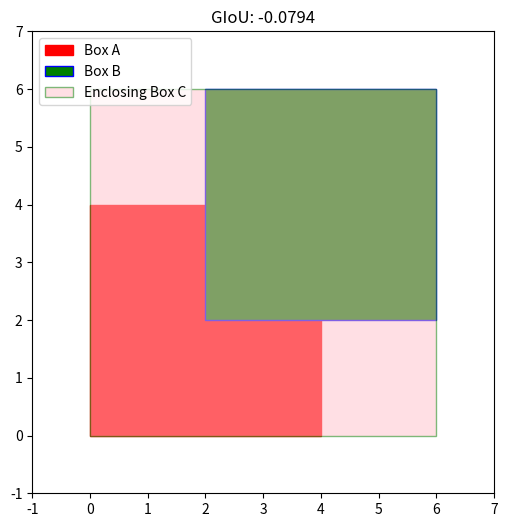

Recreate this plot in Python.
import matplotlib.pyplot as plt
import matplotlib.patches as patches
## $$\text{GIoU} = \text{IoU} - \frac{|C - A_{\text{union}}|}{|C|}$$

# 计算GIoU
def calculate_giou(box_a, box_b):
    # 计算IOU部分（左下角，右上角）
    inter_x1 = max(box_a[0], box_b[0])
    inter_y1 = max(box_a[1], box_b[1])
    inter_x2 = min(box_a[2], box_b[2])
    inter_y2 = min(box_a[3], box_b[3])

    # 计算交集面积
    inter_w = max(0, inter_x2 - inter_x1)
    inter_h = max(0, inter_y2 - inter_y1)
    area_inter = inter_w * inter_h

    # 计算并集面积
    area_a = (box_a[2]-box_a[0]) * (box_a[3]-box_a[1])
    area_b = (box_b[2]-box_b[0]) * (box_b[3]-box_b[1])
    area_union = area_a + area_b - area_inter

    #避免除数为0
    if area_union == 0:
        return 0
    # 计算IoU
    iou = area_inter / area_union

    #计算最小闭合区域c
    c_x1 = min(box_a[0], box_b[0])
    c_x2 = max(box_a[2], box_b[2])
    c_y1 = min(box_a[1], box_b[1])
    c_y2 = max(box_a[3], box_b[3])
    area_c = (c_x2 - c_x1) * (c_y2 - c_y1)

    # 计算GIoU,避免除数为0
    if area_c == 0:
        return 0
    giou = iou - (area_c - area_union) / area_c
    # 返回C框坐标，GIoU
    return (c_x1, c_y1, c_x2, c_y2), giou 

def plot_boxes_giou(box_a, box_b):
    fig, ax = plt.subplots(figsize=(6, 6), dpi=150)
    # 绘制原始框
    # 绘制第一个框
    rect_a = patches.Rectangle((box_a[0], box_a[1]), box_a[2]-box_a[0], box_a[3]-box_a[1], linewidth=1, edgecolor='r', facecolor='red',label='Box A', alpha=1.0)
    ax.add_patch(rect_a)
    # 绘制第二个框
    rect_b = patches.Rectangle((box_b[0], box_b[1]), box_b[2]-box_b[0], box_b[3]-box_b[1], linewidth=1, edgecolor='b', facecolor='green', label='Box B', alpha=1.0)
    ax.add_patch(rect_b)

    #计算giou并获取c框
    c_box, giou = calculate_giou(box_a, box_b)
    print("GIoU:", giou)

    # 绘制C框
    rect_c = patches.Rectangle((c_box[0], c_box[1]), c_box[2]-c_box[0], c_box[3]-c_box[1], linewidth=1, edgecolor='g', facecolor='pink', label='Enclosing Box C',alpha=0.5)
    ax.add_patch(rect_c)

    # 设置坐标轴范围
    ax.set_xlim(min(box_a[0], box_b[0]) - 1, max(box_a[2], box_b[2]) + 1)
    ax.set_ylim(min(box_a[1], box_b[1]) - 1, max(box_a[3], box_b[3]) + 1)
    ax.set_title("GIoU: {:.4f}".format(giou)) # 设置标题,保留4位小数
    ax.set_aspect('equal') # 设置坐标轴比例
    ax.legend() # 添加图例
    plt.show()

# 示例用法
box1 = [0, 0, 4, 4]
box2 = [2, 2, 6, 6]
plot_boxes_giou(box1, box2)

